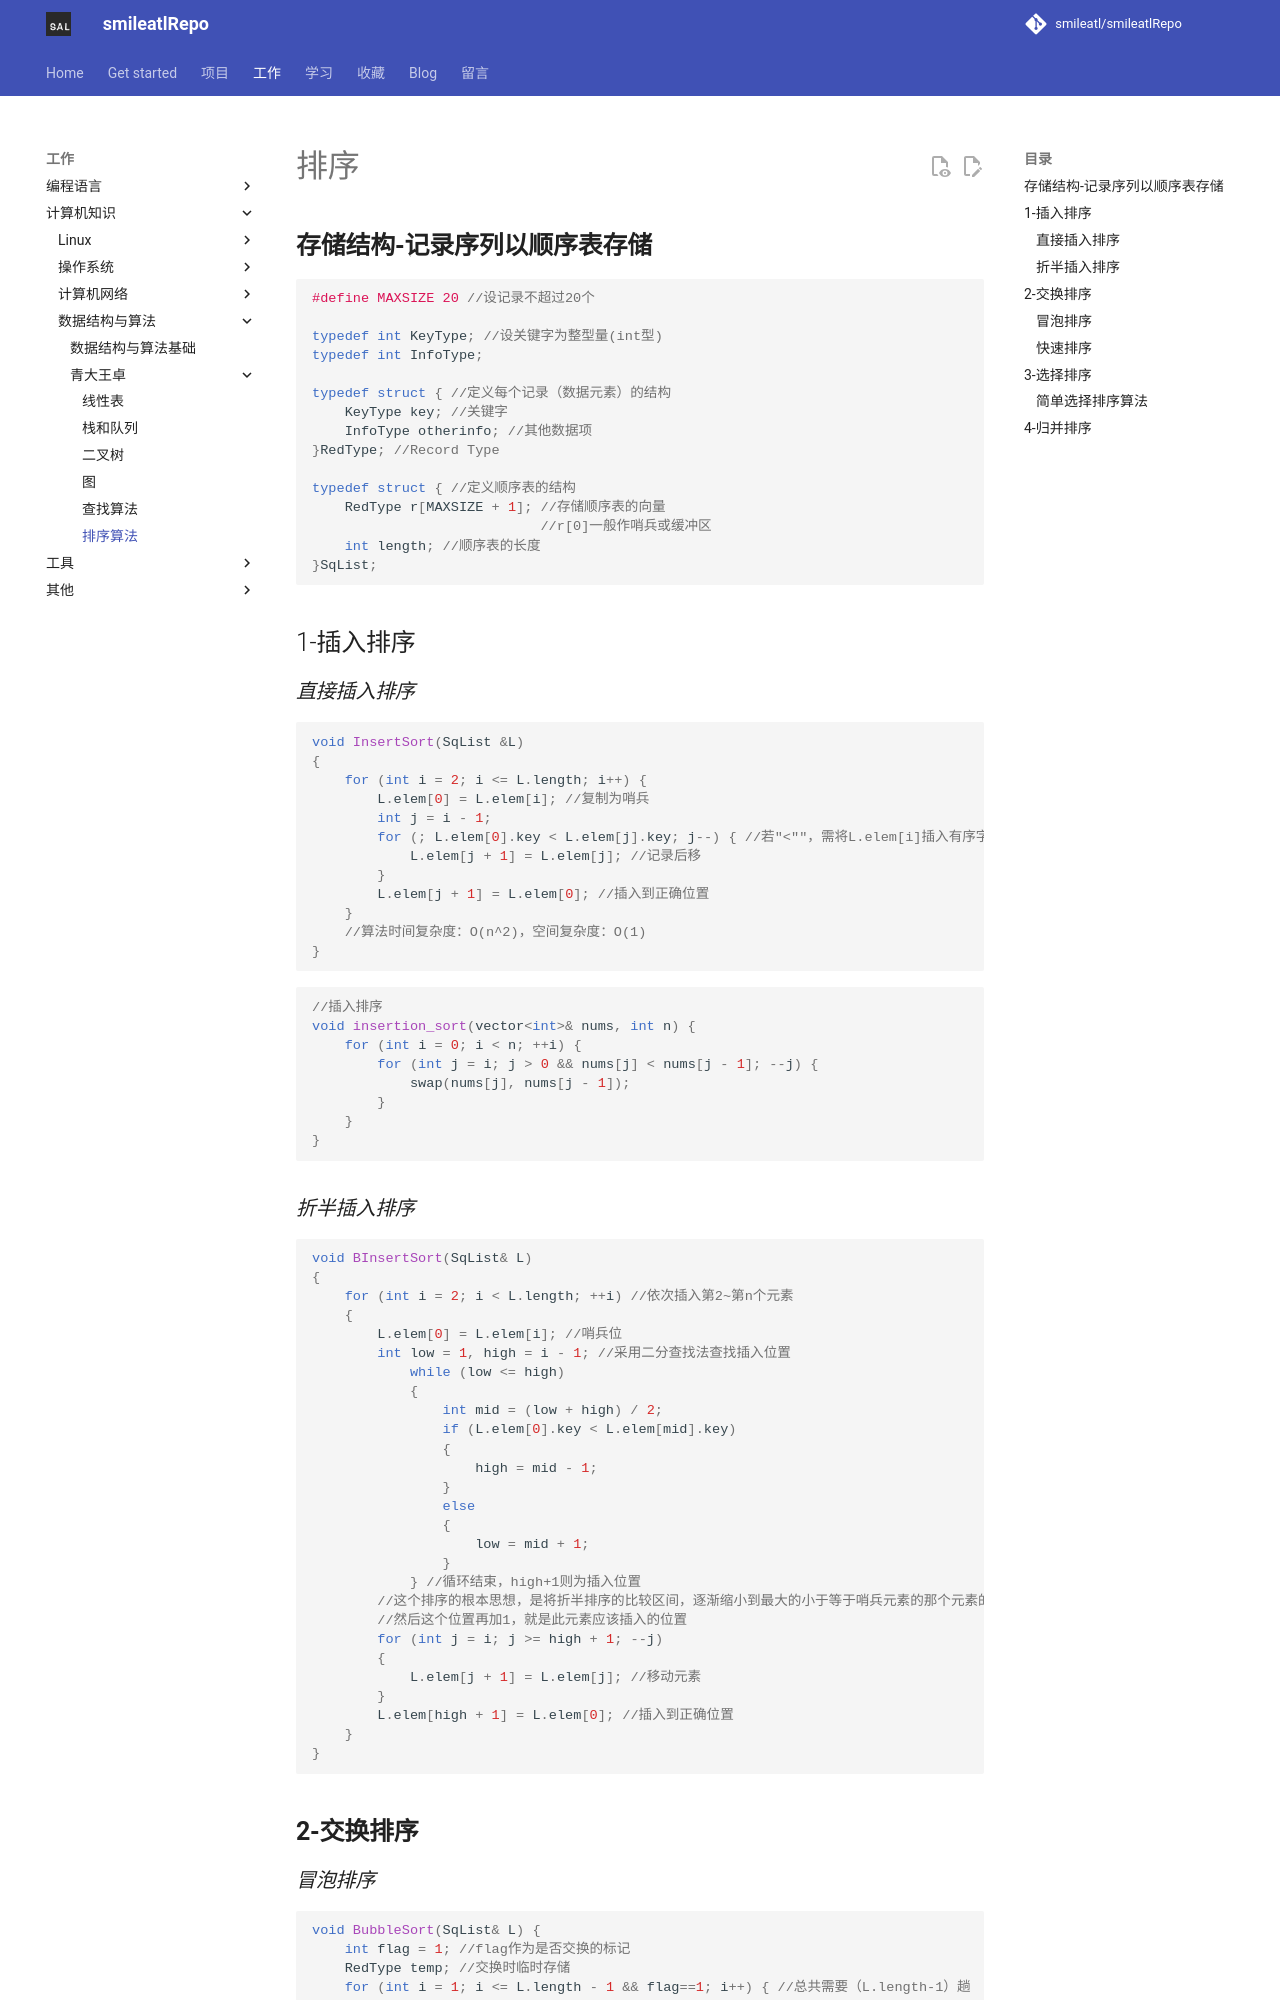

repository: smileatl/smileatlRepo · page: 计算机知识/数据结构与算法/青大王卓/60.排序算法/index.html · generator: mkdocs

# 排序  

## **存储结构-记录序列以顺序表存储**

```cpp
#define MAXSIZE 20 //设记录不超过20个

typedef int KeyType; //设关键字为整型量(int型)
typedef int InfoType;

typedef struct { //定义每个记录（数据元素）的结构
	KeyType key; //关键字
	InfoType otherinfo; //其他数据项
}RedType; //Record Type
 
typedef struct { //定义顺序表的结构
	RedType r[MAXSIZE + 1]; //存储顺序表的向量
							//r[0]一般作哨兵或缓冲区
	int length; //顺序表的长度
}SqList;
```



## 1-插入排序

### *直接插入排序*

~~~cpp
void InsertSort(SqList &L)
{
    for (int i = 2; i <= L.length; i++) { 
		L.elem[0] = L.elem[i]; //复制为哨兵
		int j = i - 1;
		for (; L.elem[0].key < L.elem[j].key; j--) { //若"<""，需将L.elem[i]插入有序字表
			L.elem[j + 1] = L.elem[j]; //记录后移
		}
		L.elem[j + 1] = L.elem[0]; //插入到正确位置
	}
    //算法时间复杂度：O(n^2)，空间复杂度：O(1)
}
~~~

```cpp
//插入排序
void insertion_sort(vector<int>& nums, int n) {
	for (int i = 0; i < n; ++i) {
		for (int j = i; j > 0 && nums[j] < nums[j - 1]; --j) {
			swap(nums[j], nums[j - 1]);
		}
	}
}
```



### *折半插入排序*

~~~cpp
void BInsertSort(SqList& L)
{
    for (int i = 2; i < L.length; ++i) //依次插入第2~第n个元素
    {
        L.elem[0] = L.elem[i]; //哨兵位
        int low = 1, high = i - 1; //采用二分查找法查找插入位置
            while (low <= high)
            {
                int mid = (low + high) / 2;
                if (L.elem[0].key < L.elem[mid].key)
                {
                    high = mid - 1;
                }
                else
                {
                    low = mid + 1;
                }
            } //循环结束，high+1则为插入位置
        //这个排序的根本思想，是将折半排序的比较区间，逐渐缩小到最大的小于等于哨兵元素的那个元素的位置
        //然后这个位置再加1，就是此元素应该插入的位置
        for (int j = i; j >= high + 1; --j)
        {
            L.elem[j + 1] = L.elem[j]; //移动元素
        }
        L.elem[high + 1] = L.elem[0]; //插入到正确位置
    }
}
~~~

## **2-交换排序**
